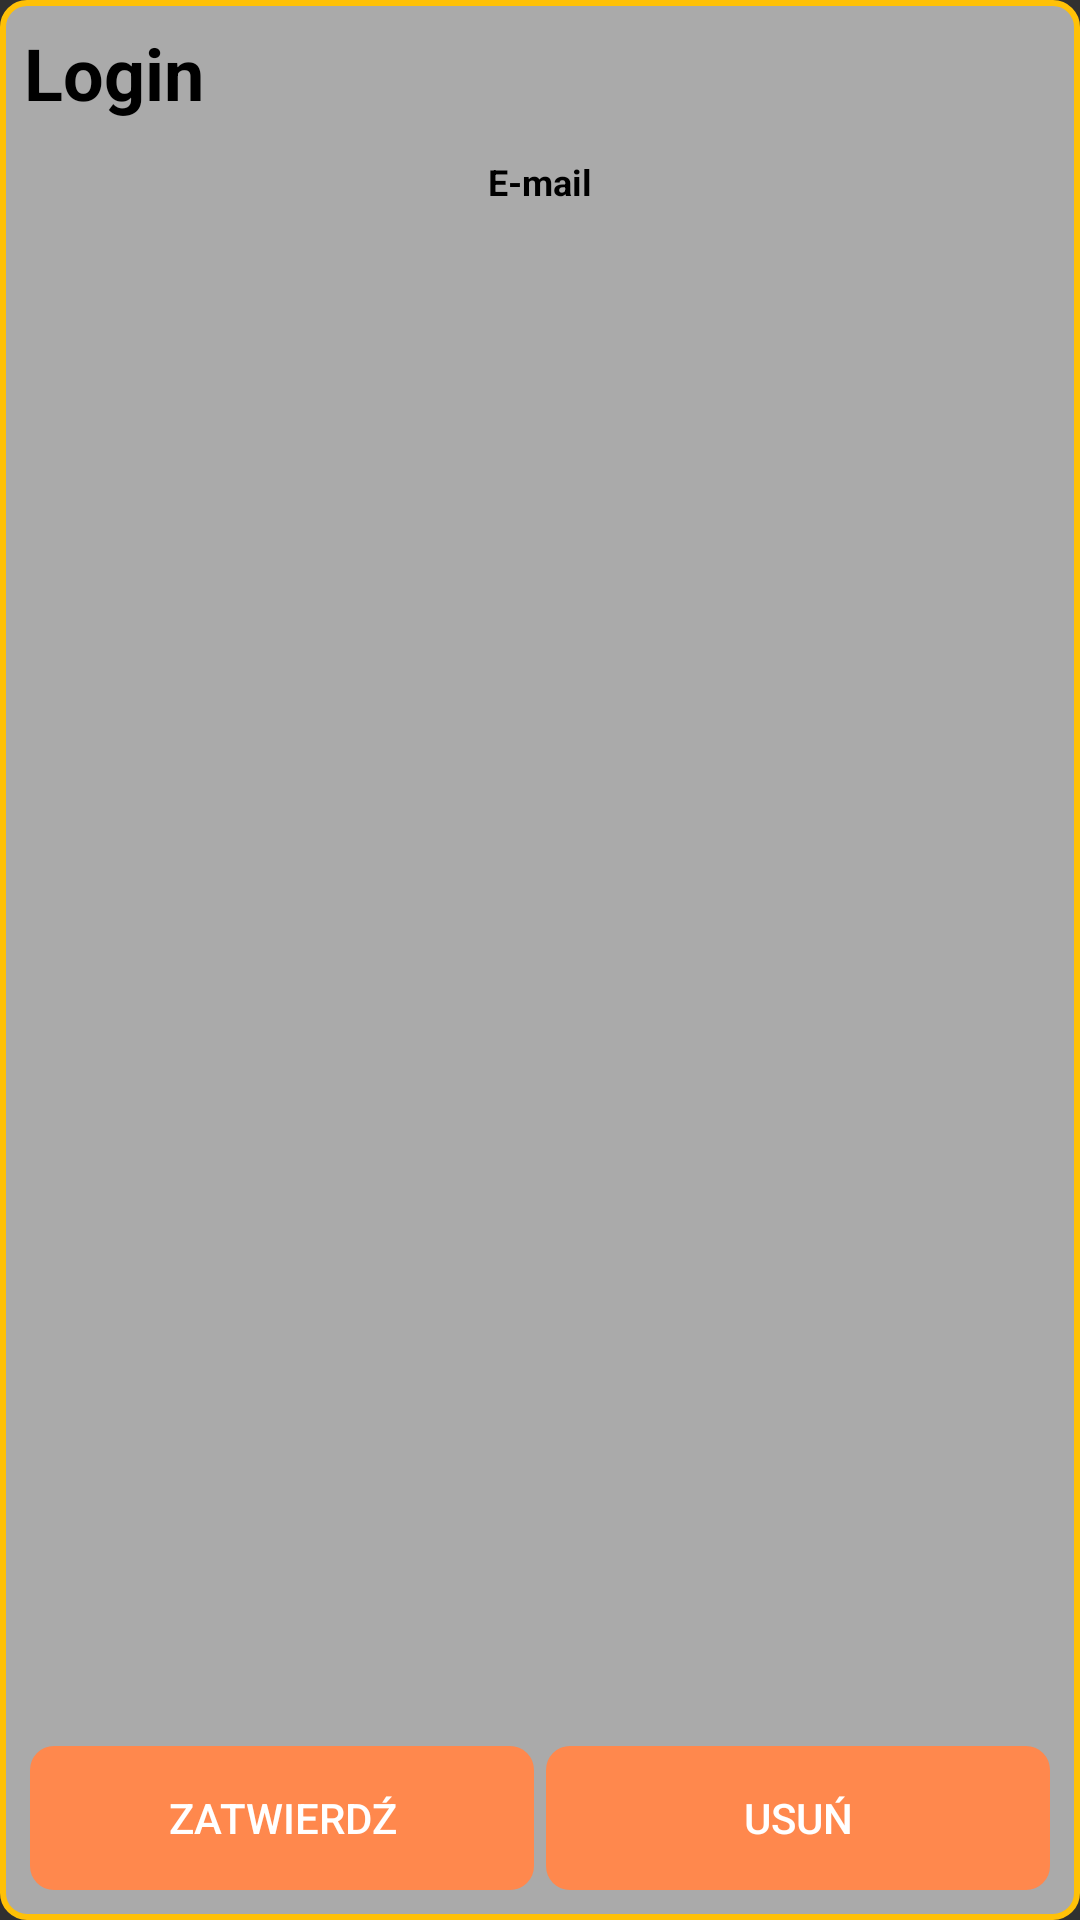

Produce the Android XML layout that renders to this screen, including the resource entries it uses.
<!-- AndroidManifest.xml: application theme Theme.BlogKulinarnyMobileApp -->
<!-- res/layout/user_tile.xml -->
<LinearLayout xmlns:android="http://schemas.android.com/apk/res/android"
    xmlns:tools="http://schemas.android.com/tools"
    android:id="@+id/recipeItemLayout"
    android:layout_width="match_parent"
    android:layout_height="wrap_content"
    android:clickable="true"
    android:orientation="vertical"
    android:shadowColor="@android:color/darker_gray"
    android:padding="8dp"
    android:background="@drawable/card_border"
    android:layout_marginTop="8dp"
    android:layout_marginBottom="8dp">

    <LinearLayout
        android:layout_width="match_parent"
        android:layout_height="wrap_content"
        android:layout_weight="3"
        android:orientation="vertical">

        <TextView
            android:id="@+id/loginTextView"
            android:layout_width="match_parent"
            android:layout_height="wrap_content"
            android:ellipsize="end"
            android:gravity="center"
            android:maxLines="1"
            android:text="Login"
            android:textAlignment="textStart"
            android:textColor="#000000"
            android:textSize="24sp"
            android:textStyle="bold"
            tools:ignore="HardcodedText,RtlCompat" />

        <TextView
            android:id="@+id/mailTextView"
            android:layout_width="match_parent"
            android:layout_height="wrap_content"
            android:ellipsize="end"
            android:gravity="center"
            android:maxLines="1"
            android:text="E-mail"
            android:textColor="#000000"
            android:textSize="12sp"
            android:textStyle="bold"
            android:padding="4dp"
            android:layout_marginTop="8dp"
            tools:ignore="HardcodedText" />

    </LinearLayout>

    <LinearLayout
        android:layout_width="match_parent"
        android:layout_height="wrap_content"
        android:orientation="horizontal"
        android:gravity="center">

        <Button
            android:id="@+id/lock_btn"
            android:layout_width="0dp"
            android:layout_height="wrap_content"
            android:layout_weight="1"
            android:text="Zatwierdź"
            android:padding="8dp"
            android:layout_margin="2dp"
            android:background="@drawable/button_background_orange"
            android:stateListAnimator="@null"
            android:outlineProvider="bounds"
            android:elevation="0dp"/>


        <Button
            android:id="@+id/del_btn"
            android:layout_width="0dp"
            android:layout_height="wrap_content"
            android:layout_weight="1"
            android:text="Usuń"
            android:padding="8dp"
            android:layout_margin="2dp"
            android:background="@drawable/button_background_orange"
            android:stateListAnimator="@null"
            android:outlineProvider="bounds"
            android:elevation="0dp"/>

    </LinearLayout>

</LinearLayout>
<!-- resources referenced by this layout -->
<resources>
  <!-- drawable button_background_orange (drawable) -->
  <?xml version="1.0" encoding="utf-8"?>
  <shape xmlns:android="http://schemas.android.com/apk/res/android">
      <solid android:color="#FF884D"/> 
      <corners android:radius="8dp"/>
  </shape>
  <!-- drawable card_border (drawable) -->
  <shape xmlns:android="http://schemas.android.com/apk/res/android">
      <solid android:color="#96FFFFFF"/> 
      <corners android:radius="8dp"/> 
      <stroke
          android:width="2dp"
      android:color="#FFC107" /> 
  </shape>
  <style name="Theme.BlogKulinarnyMobileApp" parent="Theme.AppCompat.NoActionBar">
          
          <item name="colorPrimary">@color/purple_500</item>
          <item name="colorPrimaryVariant">@color/purple_700</item>
          <item name="colorOnPrimary">@color/white</item>
          
          <item name="colorSecondary">@color/teal_200</item>
          <item name="colorSecondaryVariant">@color/teal_700</item>
          <item name="colorOnSecondary">@color/black</item>
          
          <item name="android:statusBarColor">?attr/colorPrimaryVariant</item>
          
      </style>
  <color name="purple_500">#FF6200EE</color>
  <color name="purple_700">#FF3700B3</color>
  <color name="white">#FFFFFFFF</color>
  <color name="teal_200">#FF03DAC5</color>
  <color name="teal_700">#FF018786</color>
  <color name="black">#FF000000</color>
</resources>
